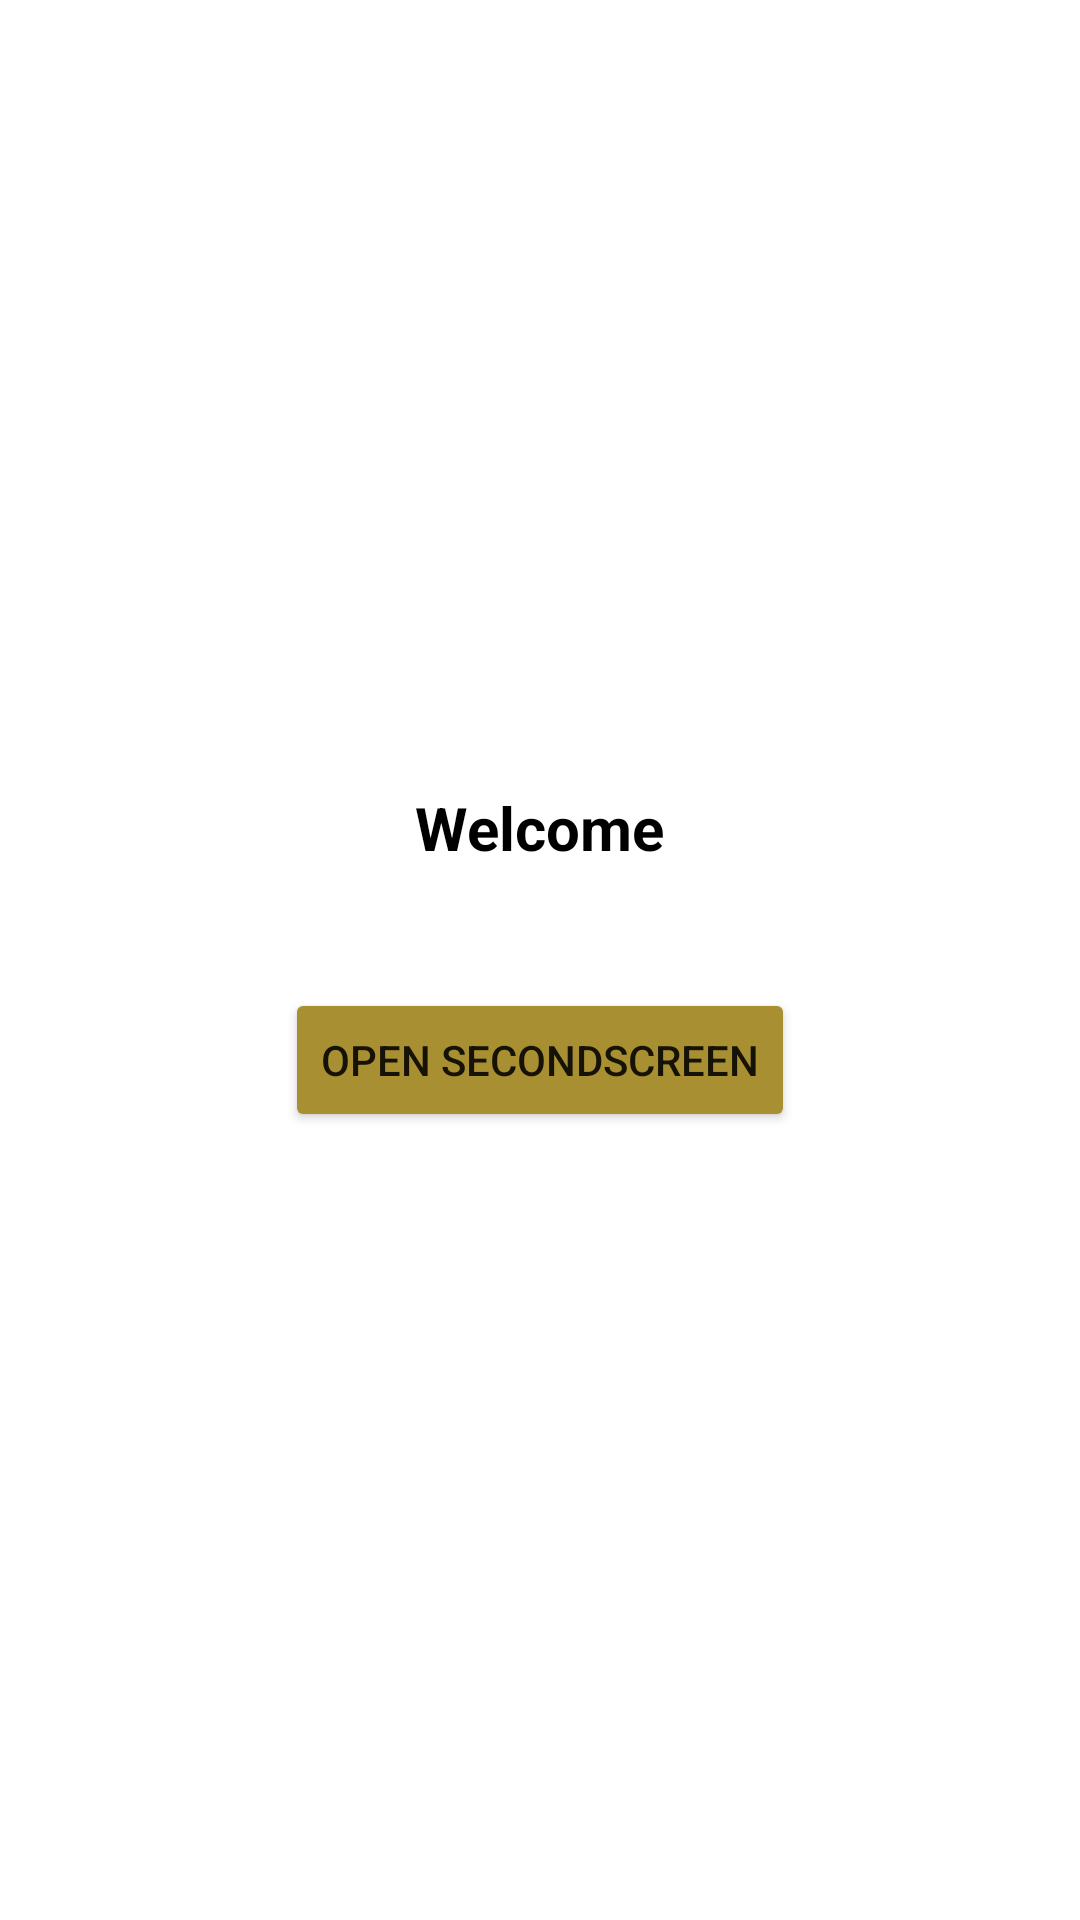

The Android layout XML behind this screen, and the referenced resources:
<!-- AndroidManifest.xml: application theme Theme.ActLifeCycle -->
<!-- res/layout/activity_main.xml -->
<?xml version="1.0" encoding="utf-8"?>
<LinearLayout xmlns:android="http://schemas.android.com/apk/res/android"
    xmlns:app="http://schemas.android.com/apk/res-auto"
    xmlns:tools="http://schemas.android.com/tools"
    android:layout_width="match_parent"
    android:layout_height="match_parent"
    android:orientation="vertical"
    android:gravity="center"
    tools:context=".MainActivity">

    <TextView
        android:layout_width="wrap_content"
        android:layout_height="wrap_content"
        android:text="Welcome"
        android:id="@+id/tx_firstScreen"
        android:textSize="20sp"
        android:textColor="@color/black"
        android:textStyle="bold"
        android:layout_gravity="center"
        />
    <Button
        android:layout_width="wrap_content"
        android:layout_height="wrap_content"
        android:id="@+id/bt_sendButton"
        android:text="Open SecondScreen"
        android:backgroundTint="#a88f32"
        android:layout_marginTop="40dp"
        />


</LinearLayout>
<!-- resources referenced by this layout -->
<resources>
  <style name="Theme.ActLifeCycle" parent="Theme.MaterialComponents.DayNight.DarkActionBar">
          
          <item name="colorPrimary">@color/purple_500</item>
          <item name="colorPrimaryVariant">@color/purple_700</item>
          <item name="colorOnPrimary">@color/white</item>
          
          <item name="colorSecondary">@color/teal_200</item>
          <item name="colorSecondaryVariant">@color/teal_700</item>
          <item name="colorOnSecondary">@color/black</item>
          
          <item name="android:statusBarColor">?attr/colorPrimaryVariant</item>
          
      </style>
  <!-- not gathered from this repository: default colours our renderer supplied (Android Studio template values) -->
  <color name="purple_500">#FF6200EE</color>
  <color name="purple_700">#FF3700B3</color>
  <color name="teal_200">#FF03DAC5</color>
  <color name="teal_700">#FF018786</color>
  <color name="black">#FF000000</color>
  <color name="white">#FFFFFFFF</color>
</resources>
